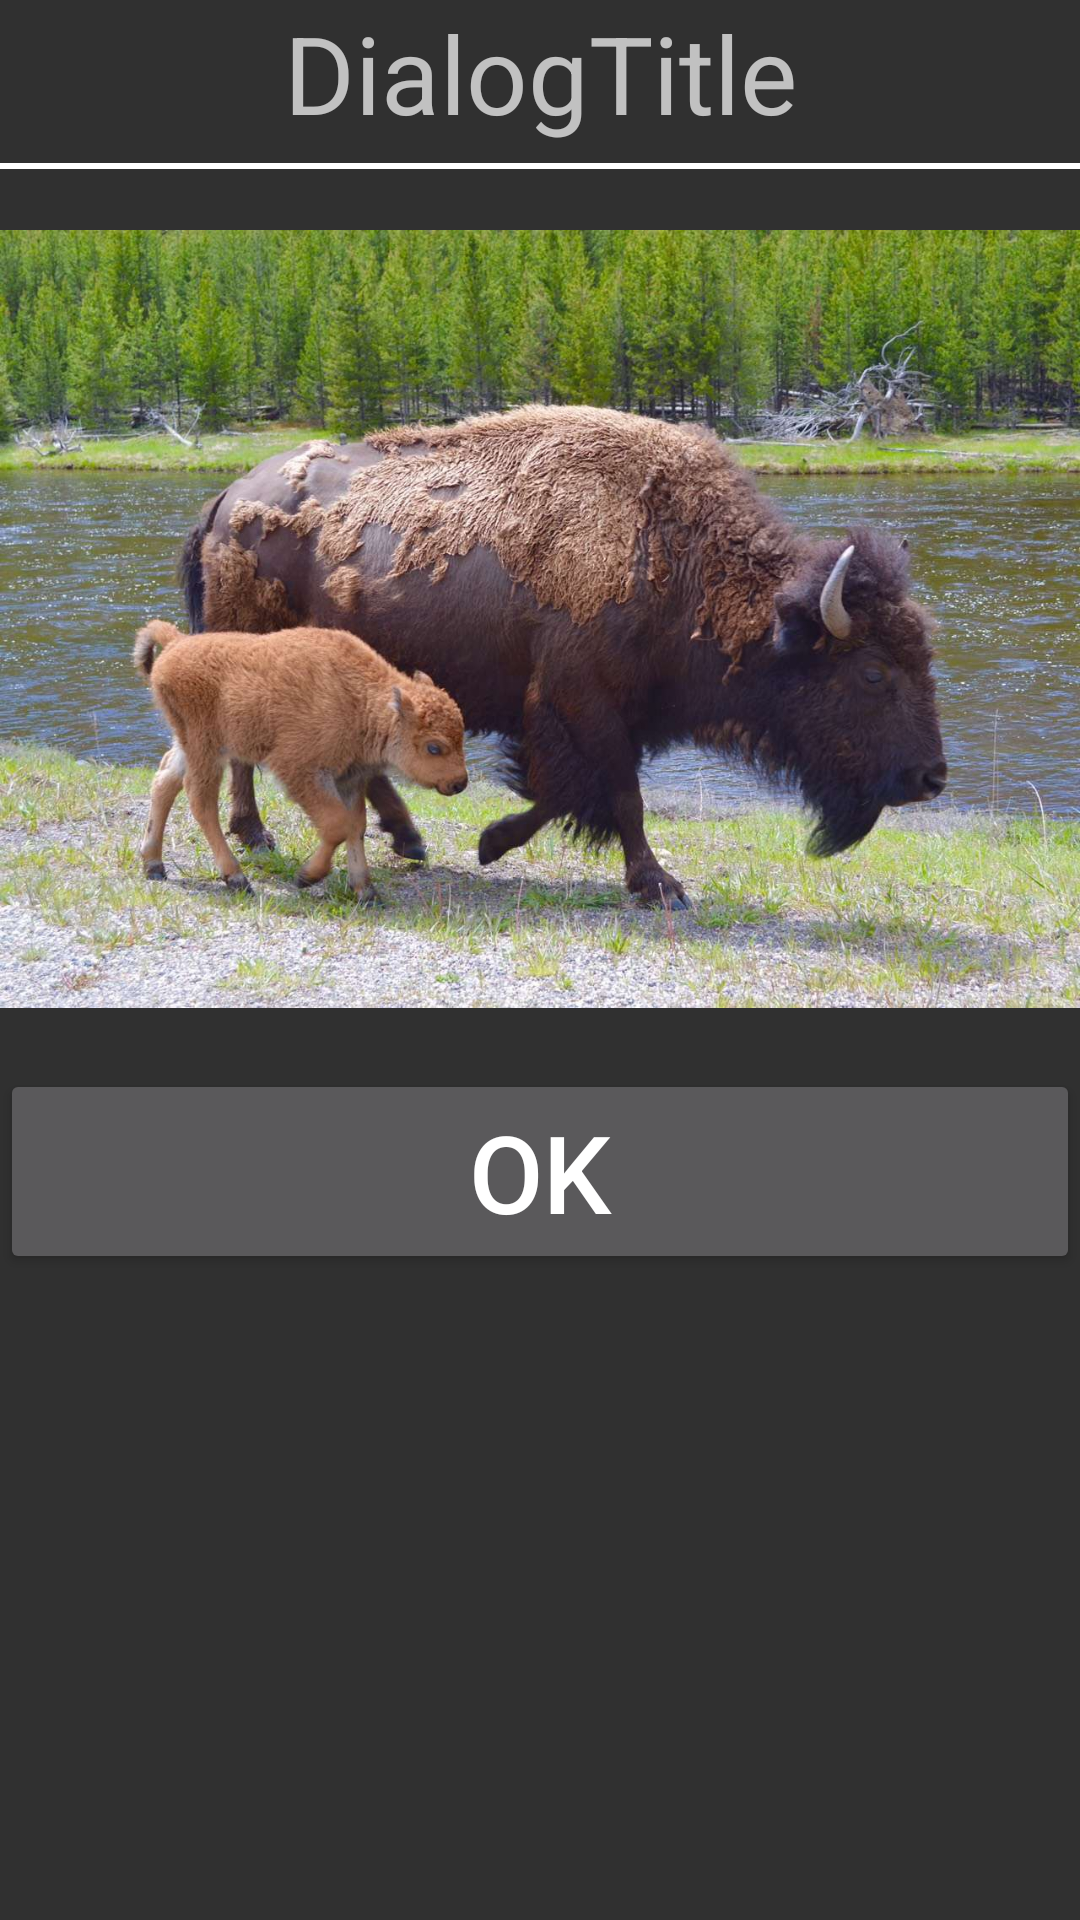

This screen was rendered from an Android layout file. Write that file and the resources it references.
<!-- AndroidManifest.xml: application theme Theme.AppCompat.NoActionBar -->
<!-- res/layout/custom_dialog.xml -->
<?xml version="1.0" encoding="utf-8"?>
<LinearLayout xmlns:android="http://schemas.android.com/apk/res/android"
    android:orientation="vertical"
    android:layout_width="match_parent"
    android:layout_height="match_parent">

    <TextView
        android:layout_width="match_parent"
        android:layout_height="wrap_content"
        android:text="DialogTitle"
        android:layout_gravity="center"
        android:gravity="center"
        android:textSize="36dp"></TextView>

    <View
        android:layout_width="match_parent"
        android:layout_height="2dp"
        android:layout_marginTop="6dp"
        android:background="@color/white"></View>

    <ImageView
        android:layout_width="match_parent"
        android:layout_height="300dp"
        android:src="@mipmap/pic2"
        android:scaleType="centerInside"/>

    <Button
        android:id="@+id/dialog_ok"
        android:layout_width="match_parent"
        android:layout_height="wrap_content"
        android:text="OK"
        android:textSize="36dp"/>

</LinearLayout>
<!-- resources referenced by this layout -->
<resources>
  <!-- mipmap pic2: jpg bitmap (mipmap-xhdpi, 395446 bytes) -->
  <!-- not gathered from this repository: default colours our renderer supplied (Android Studio template values) -->
  <color name="white">#FFFFFFFF</color>
</resources>
